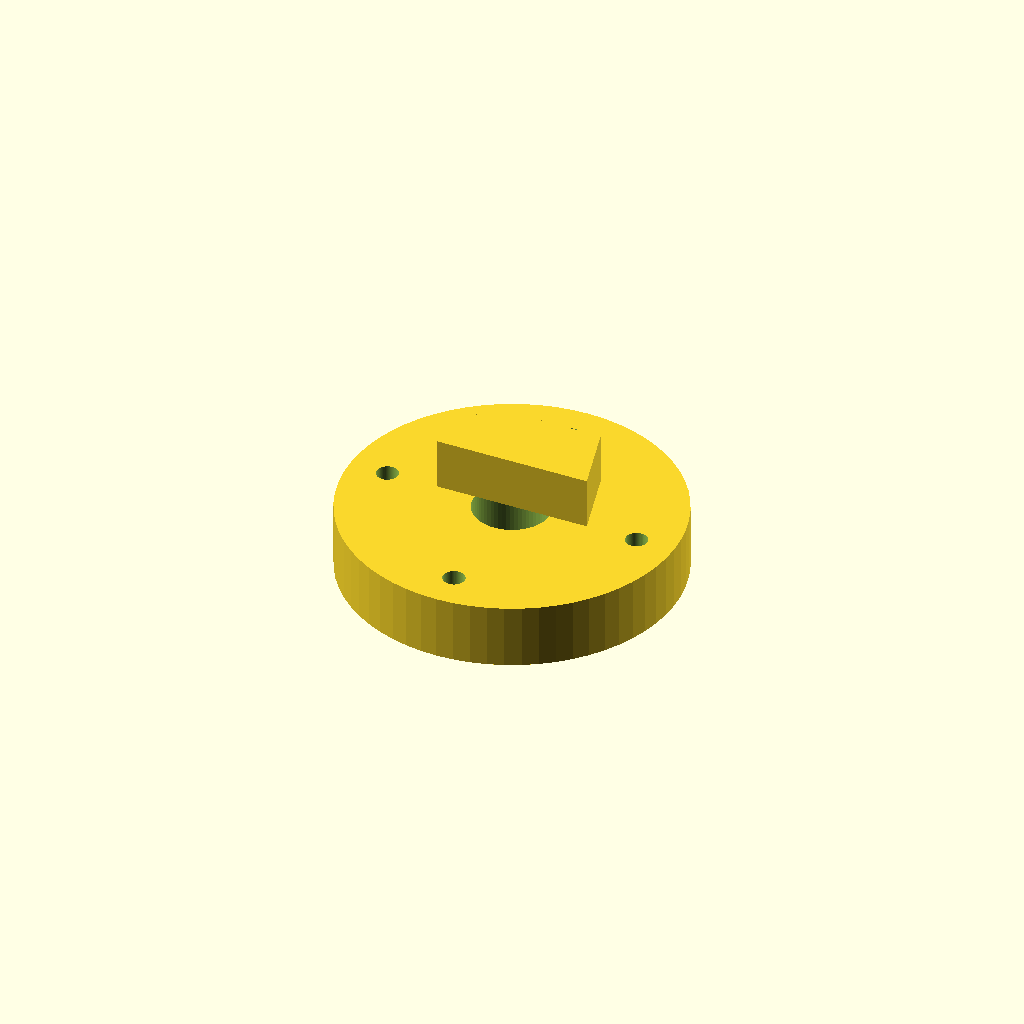
Cell 1 — every parameter at its default value.
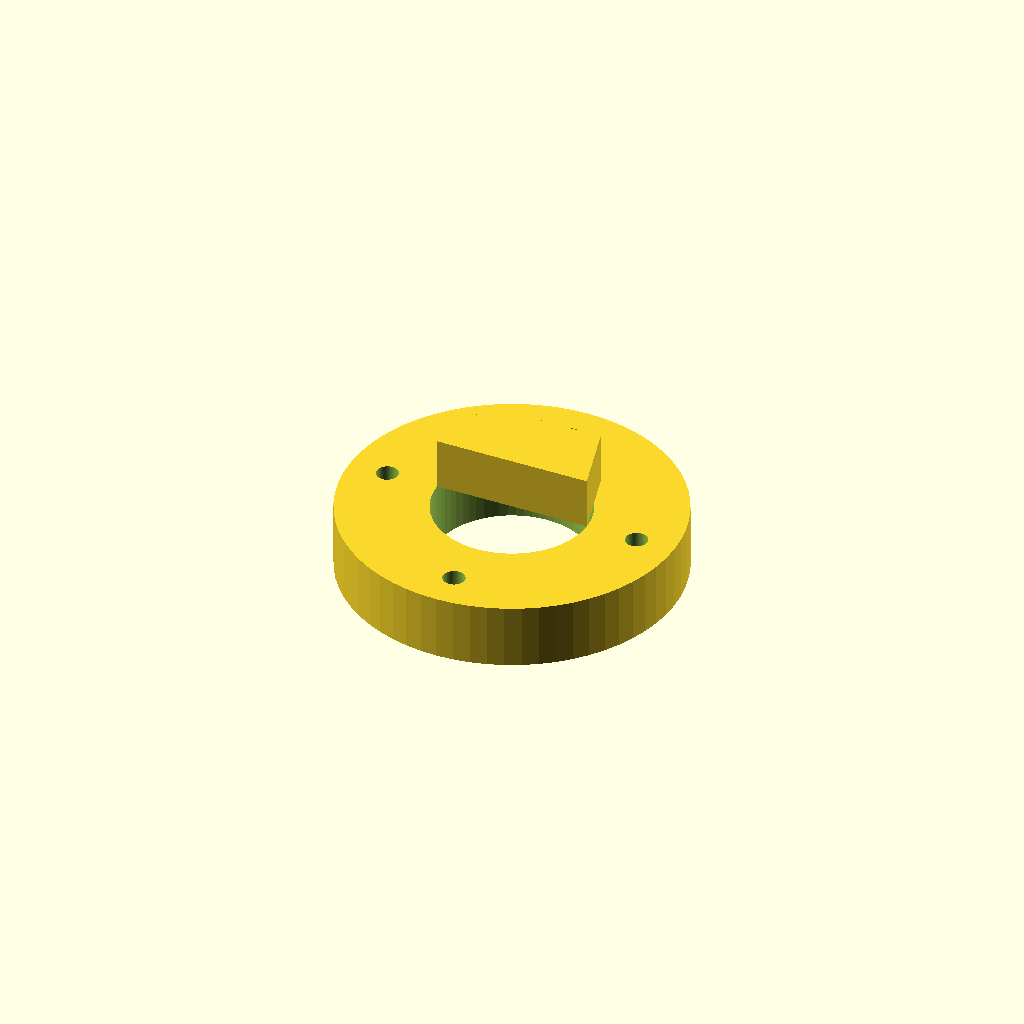
Cell 2: the same model with wire_pass_d = 24.
One fixed orthographic camera (rotation 55°, 0°, 25°; colour scheme Cornfield) for every cell.
OpenSCAD source file cad/wrist_socket.scad:
// ============================================================
// Wrist / socket interface — connects the palm chassis to a
// residual-limb socket. Two parts:
//   1. wrist_adapter  — bolts to the palm (shared bolt circle),
//                       provides a quick-release dovetail + wire pass.
//   2. socket_cuff    — parametric forearm cuff (scale to a scan or
//                       to two circumference measurements).
//
// v1 is a passive rigid wrist. A compliant wrist (TPU disc between
// the two bolt circles) is a drop-in upgrade — see note at bottom.
//
// PRINT: PETG. Cuff can be TPU 95A for a compliant, comfortable fit.
// ============================================================

/* [Shared with palm_chassis.scad] */
wrist_bolt_circle = 40; wrist_bolt_d = 3.4; wrist_bolt_n = 4;

/* [Adapter] */
adapter_d = 52; adapter_t = 10;
wire_pass_d = 12;
dovetail_w = 24; dovetail_h = 8; dovetail_taper = 3;

/* [Socket cuff] — measure the residual limb */
forearm_prox_circ = 240;   // mm circumference near elbow
forearm_dist_circ = 180;   // mm circumference near wrist
cuff_len = 120;
cuff_wall = 3;
strap_slot_w = 25; strap_slot_h = 4;

$fn = 64;
EPS = 0.01;
function circ_to_r(c) = c / (2 * PI);

module bolt_circle(h) {
    for (i = [0:wrist_bolt_n - 1])
        rotate([0, 0, i * 360/wrist_bolt_n])
            translate([wrist_bolt_circle/2, 0, -EPS])
                cylinder(d = wrist_bolt_d, h = h + 2*EPS);
}

module wrist_adapter() {
    difference() {
        union() {
            cylinder(d = adapter_d, h = adapter_t);
            // male dovetail on top (mates socket_cuff's female slot)
            translate([0, 0, adapter_t])
                linear_extrude(dovetail_h)
                    polygon([[-dovetail_w/2, 0], [dovetail_w/2, 0],
                             [dovetail_w/2 - dovetail_taper, dovetail_h*1.4],
                             [-dovetail_w/2 + dovetail_taper, dovetail_h*1.4]]);
        }
        bolt_circle(adapter_t);
        translate([0, 0, -EPS]) cylinder(d = wire_pass_d, h = adapter_t + 2*EPS);
    }
}

module socket_cuff() {
    rp = circ_to_r(forearm_prox_circ);
    rd = circ_to_r(forearm_dist_circ);
    difference() {
        // tapered tube shell
        difference() {
            cylinder(r1 = rd + cuff_wall, r2 = rp + cuff_wall, h = cuff_len);
            translate([0, 0, -EPS])
                cylinder(r1 = rd, r2 = rp, h = cuff_len + 2*EPS);
        }
        // open the volar side ~140 deg so the limb slides in
        translate([0, 0, -EPS])
            rotate([0, 0, -70])
                linear_extrude(cuff_len + 2*EPS)
                    polygon([[0,0], [rp*2, 0],
                             [rp*2*cos(140), rp*2*sin(140)]]);
        // strap slots (two pairs)
        for (z = [cuff_len*0.25, cuff_len*0.7], a = [30, 150])
            rotate([0, 0, a])
                translate([rd, 0, z])
                    rotate([0, 90, 0])
                        cube([strap_slot_h, strap_slot_w, 12], center = true);
        // female dovetail at the distal end (mates wrist_adapter)
        translate([0, 0, -EPS])
            linear_extrude(dovetail_h + 1)
                polygon([[-dovetail_w/2 - 0.3, 0], [dovetail_w/2 + 0.3, 0],
                         [dovetail_w/2 - dovetail_taper + 0.3, dovetail_h*1.4],
                         [-dovetail_w/2 + dovetail_taper - 0.3, dovetail_h*1.4]]);
    }
}

// ---- render selection ----
part = "adapter"; // "adapter" | "cuff"
if (part == "adapter") wrist_adapter();
else translate([80, 0, 0]) socket_cuff();

// Compliant-wrist upgrade: print a 6 mm TPU 95A disc with the same
// bolt circle and sandwich it between wrist_adapter and palm_chassis
// for a shock-absorbing, slightly flexible wrist.
Parameter table extracted from the source (name, type, default, range or options):
wire_pass_d: number, default 12
forearm_prox_circ: number, default 240
forearm_dist_circ: number, default 180
cuff_len: number, default 120
cuff_wall: number, default 3
EPS: number, default 0.01
